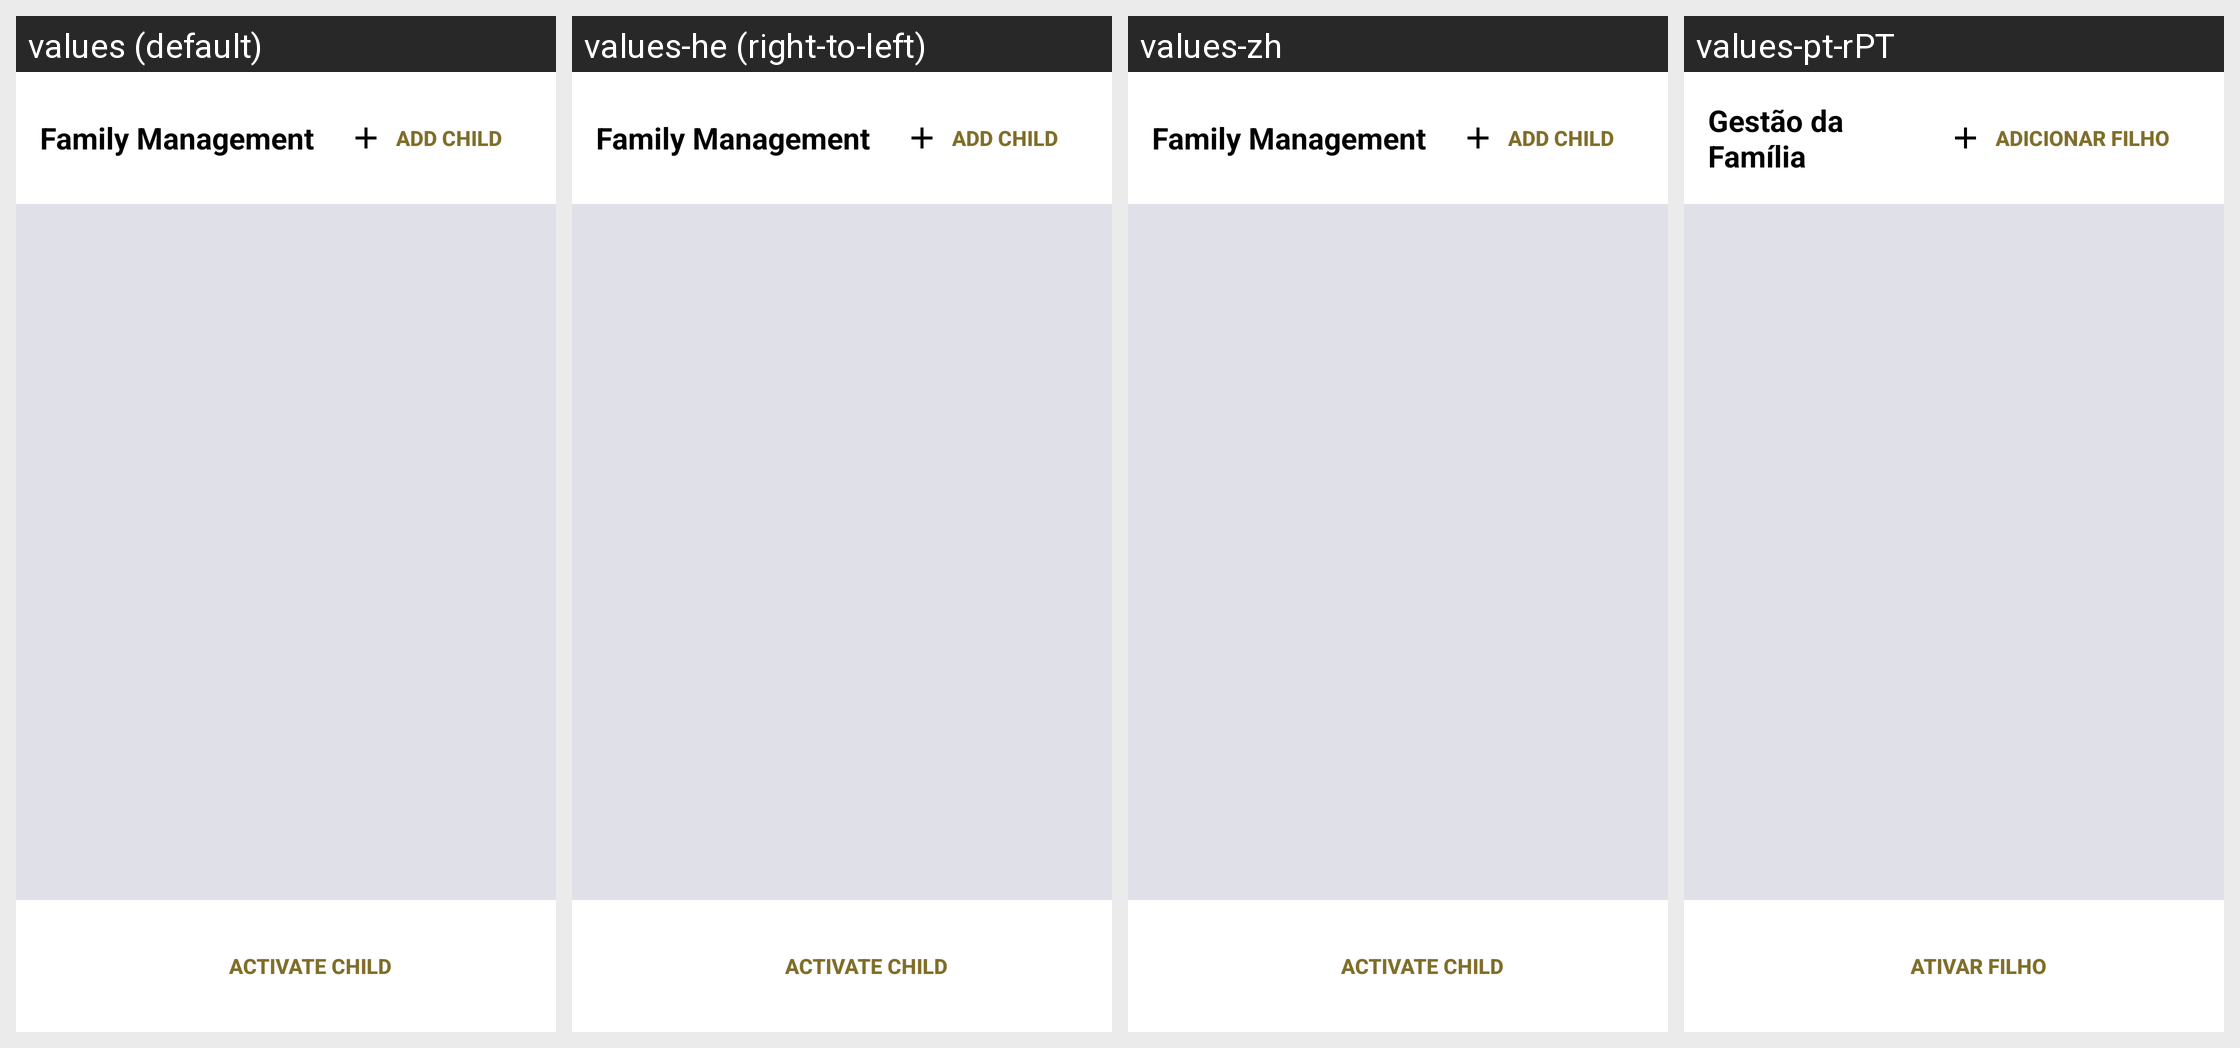

Here is an Android app screen in its default locale and in the app's own translations. Write out the translated-string differences for the strings that appear on this screen.
Android screen res/layout/activity_family_mode.xml rendered under 4 locales, left to right: values (default), values-he (right-to-left), values-zh, values-pt-rPT. Device: Nexus 5 (rendered at 1080×1920; each locale shown at half size, 540×960, under a caption strip naming it); theme My.Theme.ChildActivity.
Other locales in the repository, not shown: values-ar, values-ca, values-cs, values-cy, values-da, values-de, values-el, values-eo, values-es, values-fi, values-fr, values-hr, values-hu, values-id, values-it, values-iw, values-ja, values-ko, values-mk, values-nb, values-nl, values-pl, values-pt-rBR, values-ru, values-sk, values-sl, values-sq, values-sv, values-sw, values-tr, values-uk, values-vi, values-zh-rTW.
Strings drawn on this screen, with the default value and each locale's value (text and hints the layout hard-codes, and strings that could not be matched under every locale, appear in the picture but are not listed):

family_mode_activity_title
  values: Family Management
  values-he: Family Management
  values-zh: Family Management
  values-pt-rPT: Gestão da Família

family_mode_add_child
  values: Add Child
  values-he: Add Child
  values-zh: Add Child
  values-pt-rPT: Adicionar Filho

family_mode_activate_child
  values: Activate Child
  values-he: Activate Child
  values-zh: Activate Child
  values-pt-rPT: Ativar Filho
